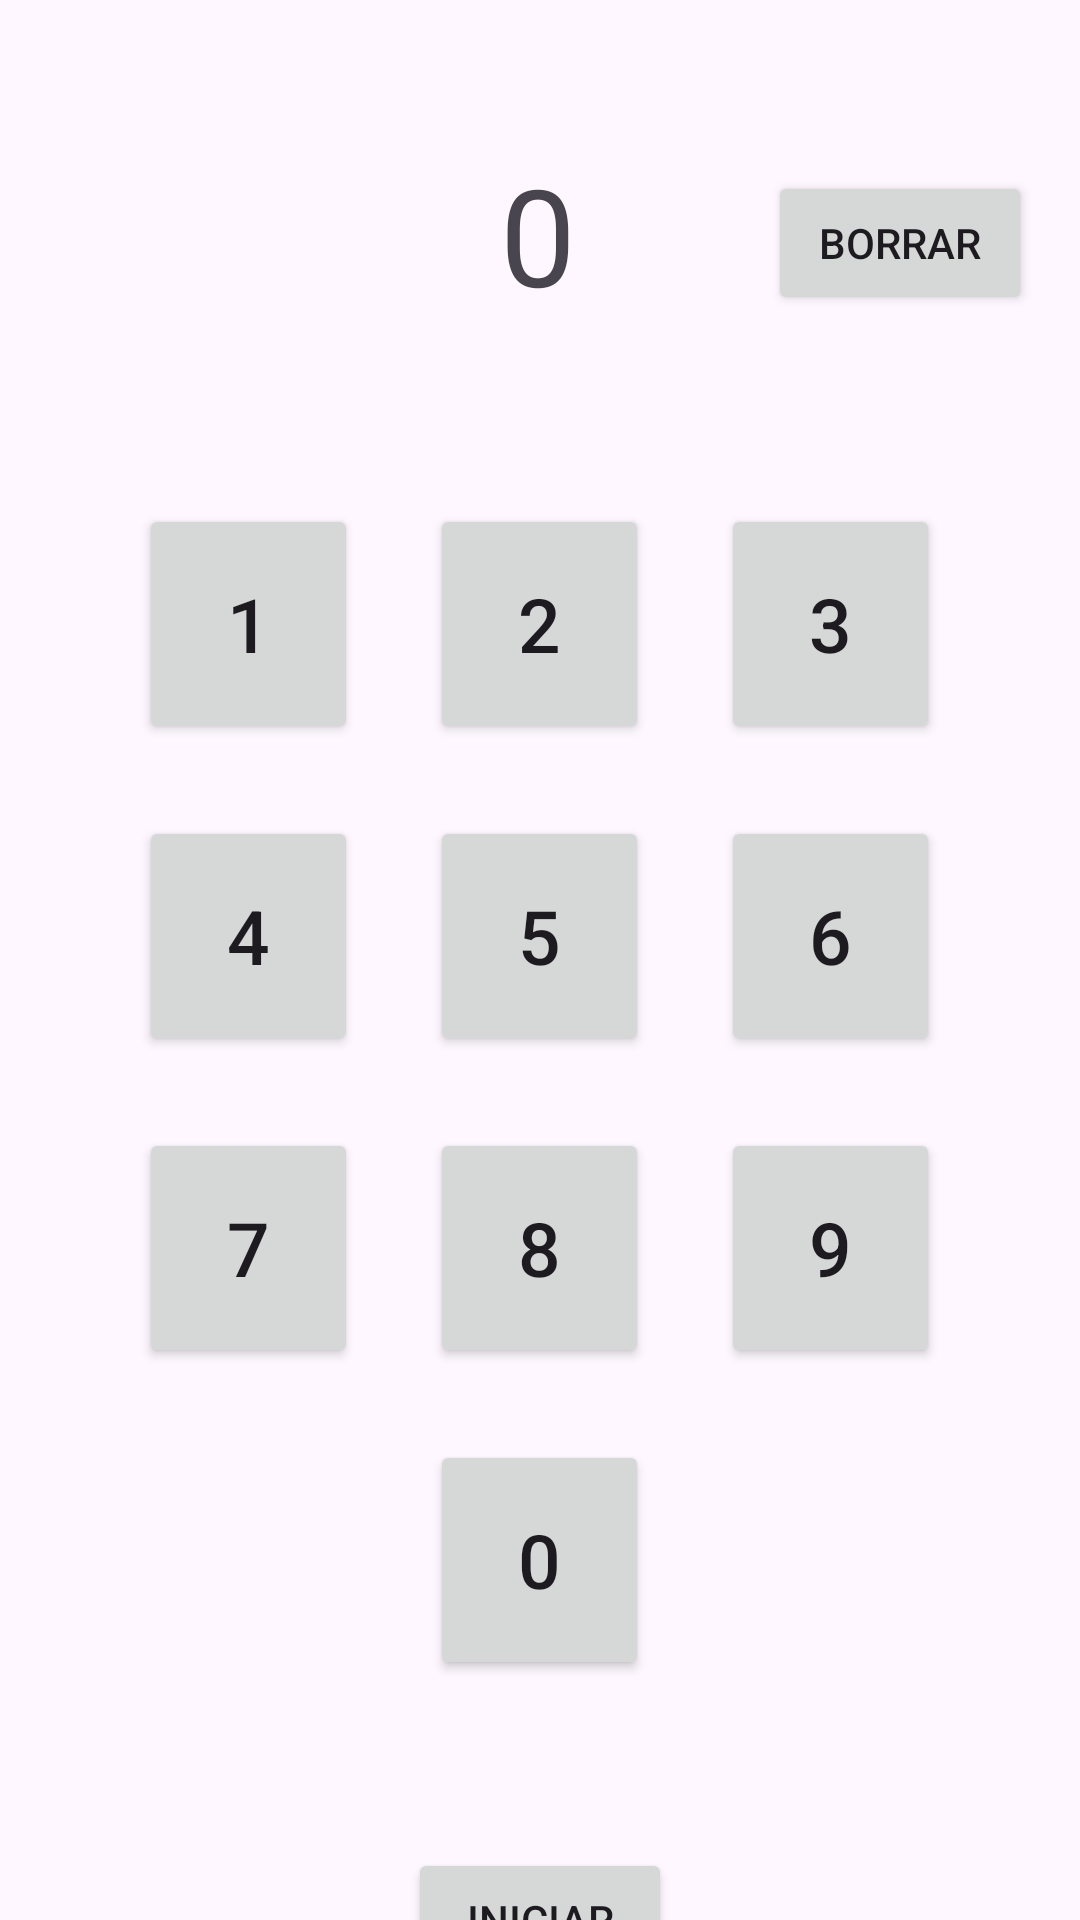

Produce the Android XML layout that renders to this screen, including the resource entries it uses.
<!-- AndroidManifest.xml: application theme Theme.Courtains -->
<!-- res/layout/activity_main.xml -->
<?xml version="1.0" encoding="utf-8"?>
<androidx.constraintlayout.widget.ConstraintLayout xmlns:android="http://schemas.android.com/apk/res/android"
    xmlns:app="http://schemas.android.com/apk/res-auto"
    xmlns:tools="http://schemas.android.com/tools"
    android:layout_width="match_parent"
    android:layout_height="match_parent"
    tools:context=".Progress">


    <LinearLayout
        android:id="@+id/linearLayout3"
        android:layout_width="match_parent"
        android:layout_height="wrap_content"
        android:gravity="center"
        android:orientation="horizontal"
        android:paddingLeft="16dp"
        android:paddingRight="16dp"
        app:layout_constraintTop_toBottomOf="@+id/linearLayout2"
        tools:layout_editor_absoluteX="-16dp">

        <Button
            android:id="@+id/btn7"
            android:layout_width="73dp"
            android:layout_height="80dp"
            android:layout_margin="12dp"
            android:text="7"
            android:textSize="25sp"
            tools:layout_editor_absoluteX="55dp"
            tools:layout_editor_absoluteY="144dp" />

        <Button
            android:id="@+id/btn8"
            android:layout_width="73dp"
            android:layout_height="80dp"
            android:layout_margin="12dp"
            android:text="8"
            android:textSize="25sp"
            tools:layout_editor_absoluteX="169dp"
            tools:layout_editor_absoluteY="144dp" />

        <Button
            android:id="@+id/btn9"
            android:layout_width="73dp"
            android:layout_height="80dp"
            android:layout_margin="12dp"
            android:text="9"
            android:textSize="25sp"
            tools:layout_editor_absoluteX="236dp"
            tools:layout_editor_absoluteY="114dp" />


    </LinearLayout>

    <LinearLayout
        android:id="@+id/linearLayout"
        android:layout_width="match_parent"
        android:layout_height="wrap_content"
        android:layout_marginTop="48dp"
        android:gravity="center"
        android:orientation="horizontal"
        android:paddingLeft="16dp"
        android:paddingRight="16dp"
        app:layout_constraintTop_toBottomOf="@+id/txtTime"
        tools:layout_editor_absoluteX="0dp">

        <Button
            android:id="@+id/btn1"
            android:layout_width="73dp"
            android:layout_height="80dp"
            android:layout_margin="12dp"
            android:text="1"
            android:textSize="25sp"
            tools:layout_editor_absoluteX="55dp"
            tools:layout_editor_absoluteY="144dp" />

        <Button
            android:id="@+id/btn2"
            android:layout_width="73dp"
            android:layout_height="80dp"
            android:layout_margin="12dp"
            android:text="2"
            android:textSize="25sp"
            tools:layout_editor_absoluteX="169dp"
            tools:layout_editor_absoluteY="144dp" />

        <Button
            android:id="@+id/btn3"
            android:layout_width="73dp"
            android:layout_height="80dp"
            android:layout_margin="12dp"
            android:text="3"
            android:textSize="25sp"
            tools:layout_editor_absoluteX="236dp"
            tools:layout_editor_absoluteY="114dp" />


    </LinearLayout>

    <LinearLayout
        android:id="@+id/linearLayout2"
        android:layout_width="match_parent"
        android:layout_height="wrap_content"
        android:gravity="center"
        android:orientation="horizontal"
        android:paddingLeft="16dp"
        android:paddingRight="16dp"
        app:layout_constraintTop_toBottomOf="@+id/linearLayout"
        tools:layout_editor_absoluteX="0dp">

        <Button
            android:id="@+id/btn4"
            android:layout_width="73dp"
            android:layout_height="80dp"
            android:layout_margin="12dp"
            android:text="4"
            android:textSize="25sp"
            tools:layout_editor_absoluteX="55dp"
            tools:layout_editor_absoluteY="144dp" />

        <Button
            android:id="@+id/btn5"
            android:layout_width="73dp"
            android:layout_height="80dp"
            android:layout_margin="12dp"
            android:text="5"
            android:textSize="25sp"
            tools:layout_editor_absoluteX="169dp"
            tools:layout_editor_absoluteY="144dp" />

        <Button
            android:id="@+id/btn6"
            android:layout_width="73dp"
            android:layout_height="80dp"
            android:layout_margin="12dp"
            android:text="6"
            android:textSize="25sp"
            tools:layout_editor_absoluteX="236dp"
            tools:layout_editor_absoluteY="114dp" />


    </LinearLayout>

    <LinearLayout
        android:id="@+id/linearLayout4"
        android:layout_width="match_parent"
        android:layout_height="wrap_content"
        android:gravity="center"
        android:orientation="horizontal"
        android:paddingLeft="16dp"
        android:paddingRight="16dp"
        app:layout_constraintTop_toBottomOf="@+id/linearLayout3"
        tools:layout_editor_absoluteX="0dp">

        <Button
            android:id="@+id/btn0"
            android:layout_width="73dp"
            android:layout_height="80dp"
            android:layout_margin="12dp"
            android:text="0"
            android:textSize="25sp"
            tools:layout_editor_absoluteX="55dp"
            tools:layout_editor_absoluteY="144dp" />


    </LinearLayout>

    <Button
        android:id="@+id/btnIniciar"
        android:layout_width="wrap_content"
        android:layout_height="wrap_content"
        android:layout_marginTop="44dp"
        android:text="Iniciar"
        app:layout_constraintEnd_toEndOf="parent"
        app:layout_constraintHorizontal_bias="0.5"
        app:layout_constraintStart_toStartOf="parent"
        app:layout_constraintTop_toBottomOf="@+id/linearLayout4" />

    <TextView
        android:id="@+id/txtTime"
        android:layout_width="wrap_content"
        android:layout_height="wrap_content"
        android:layout_marginTop="48dp"
        android:text="0"
        android:textSize="45dp"
        app:layout_constraintEnd_toEndOf="parent"
        app:layout_constraintHorizontal_bias="0.498"
        app:layout_constraintStart_toStartOf="parent"
        app:layout_constraintTop_toTopOf="parent" />

    <Button
        android:id="@+id/btnBorrar"
        android:layout_width="wrap_content"
        android:layout_height="wrap_content"
        android:layout_marginTop="57dp"
        android:layout_marginEnd="16dp"
        android:text="Borrar"
        app:layout_constraintEnd_toEndOf="parent"
        app:layout_constraintTop_toTopOf="parent" />


</androidx.constraintlayout.widget.ConstraintLayout>
<!-- resources referenced by this layout -->
<resources>
  <style name="Theme.Courtains" parent="Base.Theme.Courtains" />
  <style name="Base.Theme.Courtains" parent="Theme.Material3.DayNight.NoActionBar">
          
          
      </style>
</resources>
